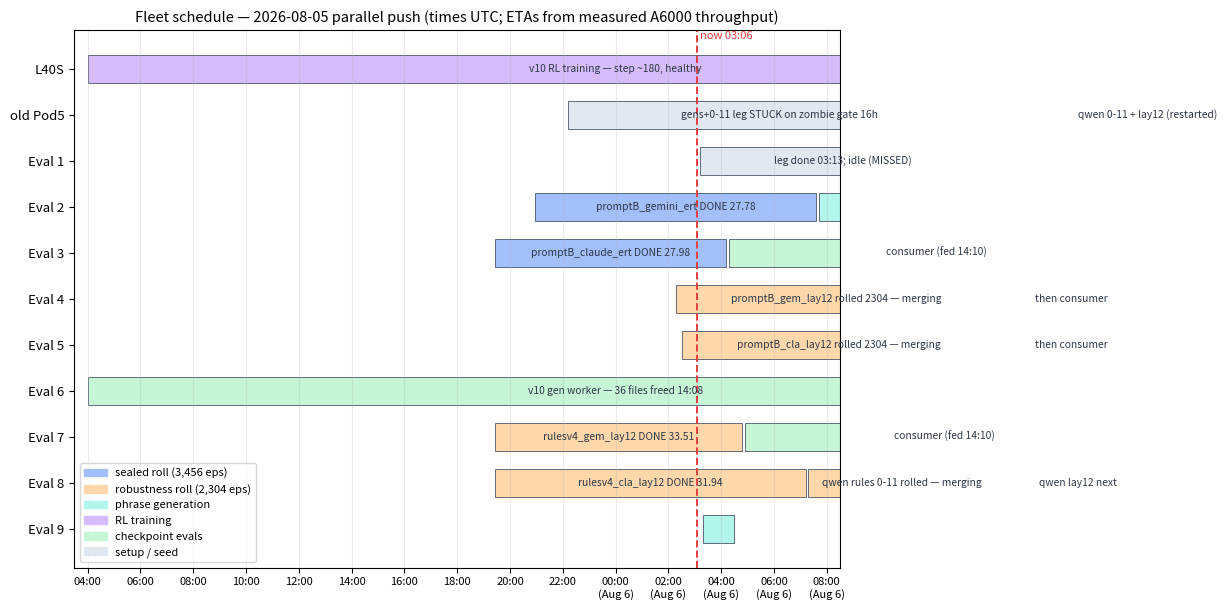

Here is the Python script that generated this plot: (Note: this script raises an exception after producing the figure.)
#!/usr/bin/env python3
"""Fleet Gantt (2026-08-05 evening push): every machine, its assigned legs,
and projected landing times. Pastel palette; times UTC."""
import matplotlib

matplotlib.use("Agg")
import matplotlib.pyplot as plt
from matplotlib.patches import Patch

C = {"sealed": "#a3bffa", "rr": "#fed7aa", "gen": "#b2f5ea",
     "train": "#d6bcfa", "worker": "#c6f6d5", "setup": "#e2e8f0"}
NOW = 27.1  # 03:06 UTC Aug 6

ROWS = [
    ("L40S",    [("v10 RL training — step ~180, healthy", 4.0, 44.0, "train")]),
    ("old Pod5",[("gens+0-11 leg STUCK on zombie gate 16h", 22.2, 38.2, "setup"),
                 ("qwen 0-11 + lay12 (restarted)", 38.3, 50.0, "rr")]),
    ("Eval 1",  [("leg done 03:13; idle (MISSED) ", 27.2, 38.1, "setup"), ("STOPPED 14:10", 38.15, 39.3, "gen")]),
    ("Eval 2",  [("promptB_gemini_ert DONE 27.78", 20.95, 31.6, "sealed"), ("STOPPED 07:50", 31.7, 32.9, "gen")]),
    ("Eval 3",  [("promptB_claude_ert DONE 27.98", 19.45, 28.2, "sealed"), ("consumer (fed 14:10)", 28.3, 44.0, "worker")]),
    ("Eval 4",  [("promptB_gem_lay12 rolled 2304 — merging", 26.3, 38.4, "rr"), ("then consumer", 38.5, 44.0, "worker")]),
    ("Eval 5",  [("promptB_cla_lay12 rolled 2304 — merging", 26.5, 38.4, "rr"), ("then consumer", 38.5, 44.0, "worker")]),
    ("Eval 6",  [("v10 gen worker — 36 files freed 14:08", 4.0, 44.0, "worker")]),
    ("Eval 7",  [("rulesv4_gem_lay12 DONE 33.51", 19.45, 28.8, "rr"), ("consumer (fed 14:10)", 28.9, 44.0, "worker")]),
    ("Eval 8",  [("rulesv4_cla_lay12 DONE 31.94", 19.45, 31.2, "rr"), ("qwen rules 0-11 rolled — merging", 31.3, 38.4, "rr"),
                 ("qwen lay12 next", 38.5, 44.5, "rr")]),
    ("Eval 9",  [("STOPPED 03:20 (capability test)", 27.3, 28.5, "gen")]),
]

fig, ax = plt.subplots(figsize=(13.5, 6.2))
for i, (pod, bars) in enumerate(ROWS):
    y = len(ROWS) - 1 - i
    for label, s, e, cat in bars:
        ax.barh(y, e - s, left=s, height=0.62, color=C[cat], edgecolor="#4a5568", lw=0.6)
        if e - s > 1.6:
            ax.text((s + e) / 2, y, label, ha="center", va="center", fontsize=7.4, color="#2d3748")
ax.axvline(NOW, color="#e53e3e", lw=1.4, ls="--")
ax.text(NOW + 0.1, len(ROWS) - 0.35, "now 03:06", color="#e53e3e", fontsize=8)
ax.set_yticks(range(len(ROWS)))
ax.set_yticklabels([p for p, _ in reversed(ROWS)], fontsize=9.5)
ticks = list(range(4, 33, 2))
ax.set_xticks(ticks)
ax.set_xticklabels([f"{t % 24:02d}:00" + ("\n(Aug 6)" if t >= 24 else "") for t in ticks], fontsize=8)
ax.set_xlim(3.5, 32.5)
ax.grid(axis="x", alpha=0.25)
ax.legend(handles=[Patch(color=C[k], label=l) for k, l in
                   [("sealed", "sealed roll (3,456 eps)"), ("rr", "robustness roll (2,304 eps)"),
                    ("gen", "phrase generation"), ("train", "RL training"),
                    ("worker", "checkpoint evals"), ("setup", "setup / seed")]],
          fontsize=8, loc="lower left")
ax.set_title("Fleet schedule — 2026-08-05 parallel push (times UTC; ETAs from measured A6000 throughput)", fontsize=10.5)
fig.tight_layout()
fig.savefig("results/charts/fleet_gantt.png", dpi=140, bbox_inches="tight", pad_inches=0.2)
print("chart -> results/charts/fleet_gantt.png")
